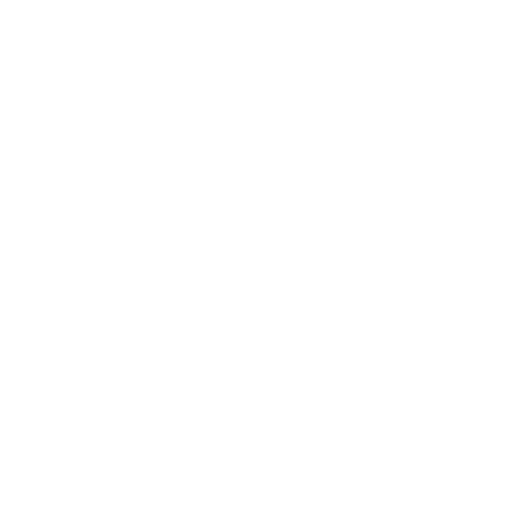
t = 0.00 s
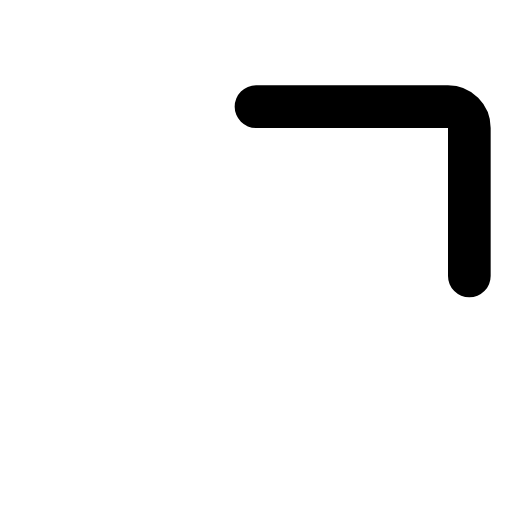
t = 0.15 s
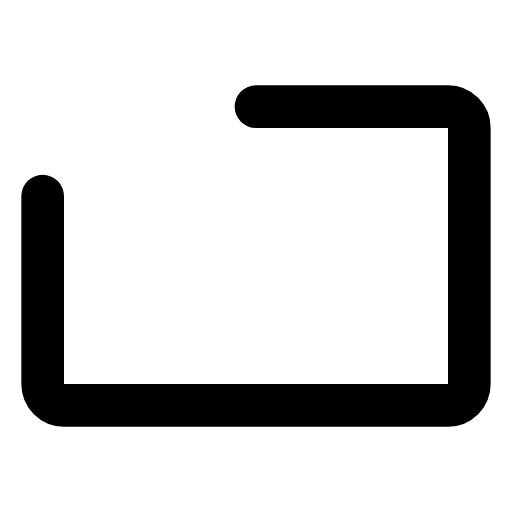
t = 0.45 s
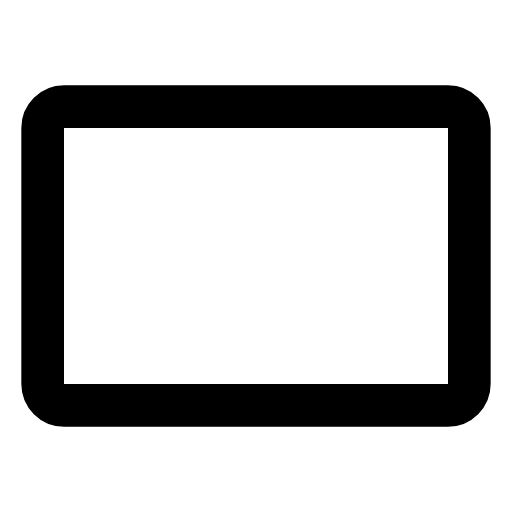
t = 0.65 s
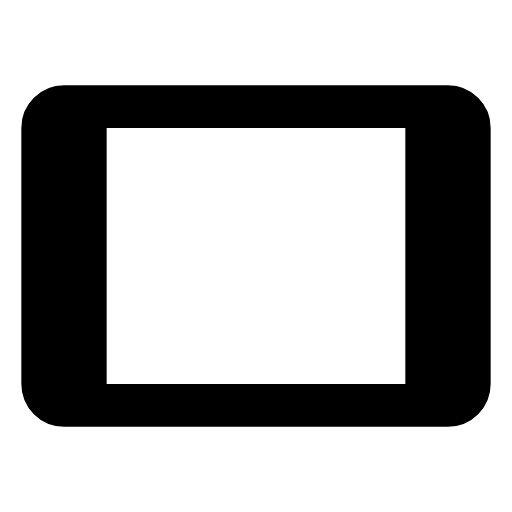
t = 0.80 s
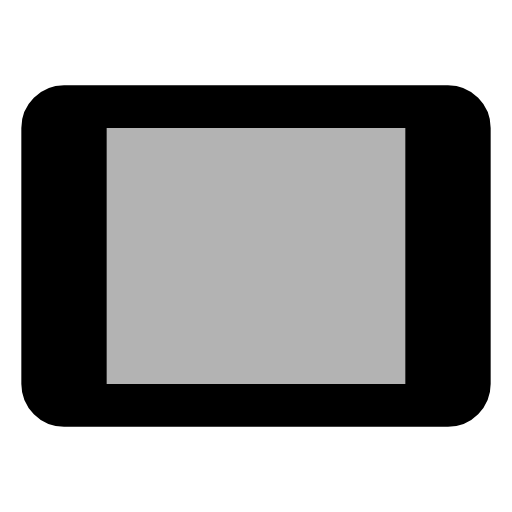
t = 1.05 s

The animated SVG that drew these frames (rendered in a browser with its animation timeline set to each time). Animation: 3 SMIL elements (animate=3); one cycle of 1.05 s.

<svg xmlns="http://www.w3.org/2000/svg" width="24" height="24" viewBox="0 0 24 24"><g fill="currentColor"><path fill-opacity="0" stroke="currentColor" stroke-dasharray="70" stroke-linecap="round" stroke-linejoin="round" stroke-width="2" d="M12 5h9c0.55 0 1 0.45 1 1v12c0 0.55 -0.45 1 -1 1h-18c-0.55 0 -1 -0.45 -1 -1v-12c0 -0.55 0.45 -1 1 -1Z"><animate fill="freeze" attributeName="stroke-dashoffset" dur="0.6s" values="70;0"/><animate fill="freeze" attributeName="fill-opacity" begin="0.9s" dur="0.15s" to=".3"/></path><path d="M2 5h0v14h0ZM22 5h0v14h0Z"><animate fill="freeze" attributeName="d" begin="0.6s" dur="0.2s" to="M2 5h3v14h-3ZM22 5h-3v14h3Z"/></path></g></svg>
